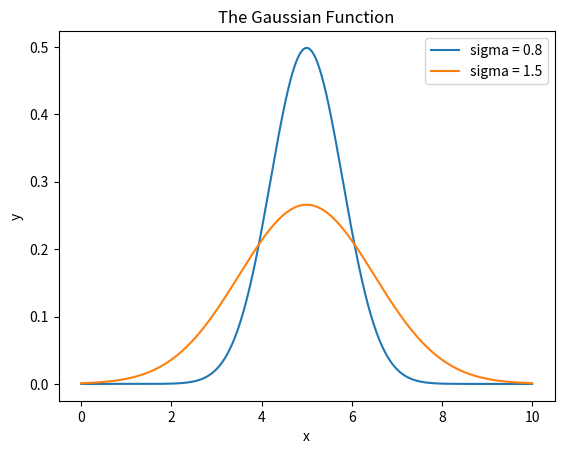

Python code for this plot:
import numpy as np
import matplotlib.pyplot as plt

mu = 5.0  # assign the value of mu
sigma_1 = 1.5  # assign the value of sigma
sigma_2 = 0.8

x = np.linspace(0,10,1000)  # make an array containing 1000 values evenly spaced from 0 to 10

# Now calculate the y values - do this step by step:
S1 = 1.0/(sigma_1 * np.sqrt(2.0 * np.pi))  # this is the first part of the expression
S2 = (x - mu)**2  # this is the numerator of the exponential factor, 
# without the overall negative sign
S3 = - S2 / (2.0 * sigma_1**2)  # this is the exponential factor
y_1 = S1 * np.exp(S3) # this is the final result

# Now calculate the y values - do this step by step:
S4 = 1.0/(sigma_2 * np.sqrt(2.0 * np.pi))  # this is the first part of the expression
S5 = (x - mu)**2  # this is the numerator of the exponential factor, 
# without the overall negative sign
S6 = - S5 / (2.0 * sigma_2**2)  # this is the exponential factor
y_2 = S4 * np.exp(S6) # this is the final result

# The following lines make a plot and save a copy.
plt.xlabel('x') # creates a label 'x' for the x-axis
plt.ylabel('y') # creates a label 'y' for the y-axis
plt.title('The Gaussian Function') # gives the plot a title
plt.plot(x,y_2,label="sigma = 0.8")
plt.plot(x,y_1,label="sigma = 1.5") # plot y versus x
plt.legend()
plt.savefig('GaussPlot.png', dpi=600)  # save a copy of the plot
plt.show()